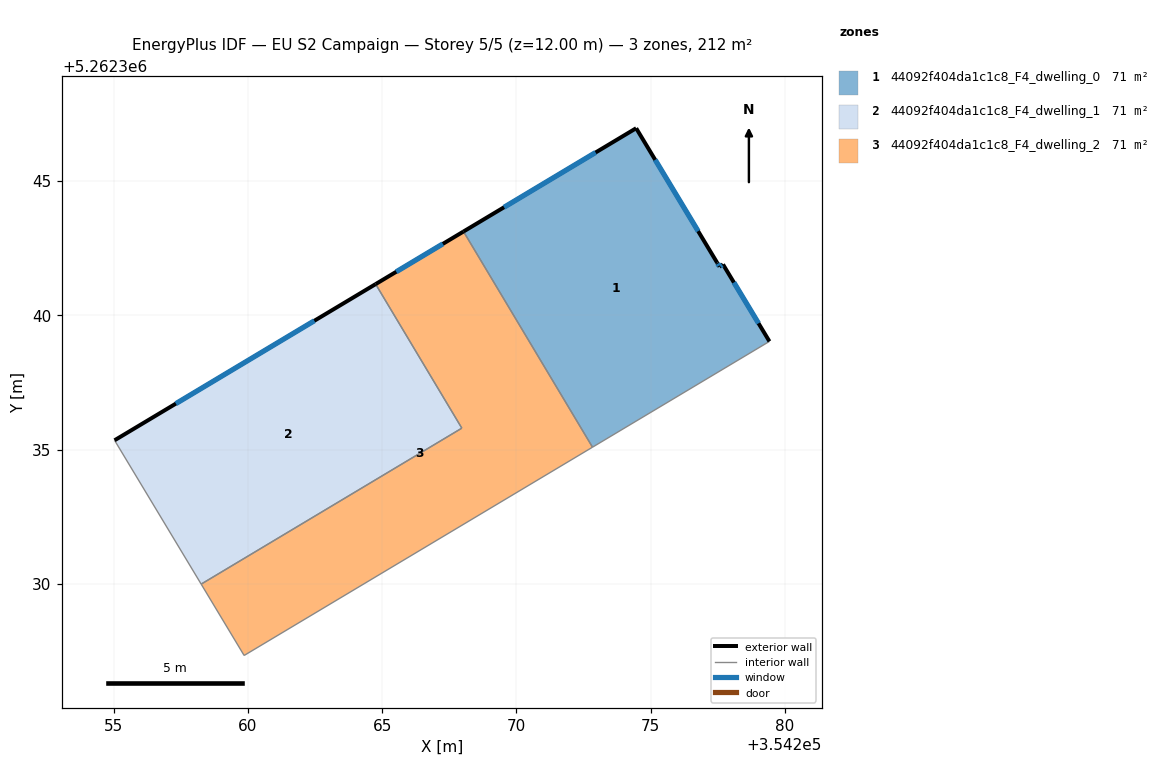
=== STOREY PLAN SPEC (per zone: floor XY polygon, exterior-wall plan segments, windows/doors) ===
zone 1: 44092f404da1c1c8_F4_dwelling_0  (70.8 m²)
  floor: (354274.46, 5262346.97) (354277.48, 5262341.96) (354277.57, 5262341.81) (354277.70, 5262341.90) (354279.43, 5262339.03) (354272.84, 5262335.09) (354268.03, 5262343.12)
  exterior wall: (354277.57, 5262341.81) – (354277.48, 5262341.96)  [0.2 m]
    window: (354277.55, 5262341.85) – (354277.50, 5262341.92)  [0.1 m²]
  exterior wall: (354277.70, 5262341.90) – (354277.57, 5262341.81)  [0.2 m]
    window: (354277.67, 5262341.88) – (354277.60, 5262341.83)  [0.1 m²]
  exterior wall: (354279.43, 5262339.03) – (354277.70, 5262341.90)  [3.3 m]
    window: (354279.02, 5262339.70) – (354278.10, 5262341.22)  [2.8 m²]
  exterior wall: (354274.46, 5262346.97) – (354268.03, 5262343.12)  [7.5 m]
    window: (354272.95, 5262346.07) – (354269.54, 5262344.03)  [6.3 m²]
  exterior wall: (354277.48, 5262341.96) – (354274.46, 5262346.97)  [5.9 m]
    window: (354276.77, 5262343.13) – (354275.17, 5262345.79)  [4.9 m²]
  interior walls: 2
zone 2: 44092f404da1c1c8_F4_dwelling_1  (70.8 m²)
  floor: (354264.76, 5262341.16) (354267.97, 5262335.80) (354258.26, 5262329.99) (354255.03, 5262335.34)
  exterior wall: (354264.76, 5262341.16) – (354255.03, 5262335.34)  [11.3 m]
    window: (354262.47, 5262339.80) – (354257.32, 5262336.71)  [9.6 m²]
  interior walls: 3
zone 3: 44092f404da1c1c8_F4_dwelling_2  (70.8 m²)
  floor: (354268.03, 5262343.12) (354272.84, 5262335.09) (354259.86, 5262327.33) (354258.26, 5262329.99) (354267.97, 5262335.80) (354264.76, 5262341.16)
  exterior wall: (354268.03, 5262343.12) – (354264.76, 5262341.16)  [3.8 m]
    window: (354267.26, 5262342.66) – (354265.53, 5262341.62)  [3.2 m²]
  interior walls: 5

=== DERIVED (storey summary) ===
Building: EU S2 Campaign
Storey: 5 of 5  (floor level z = 12.00 m)
Storey gross floor area: 212.5 m²
Zones on this storey: 3
  - 44092f404da1c1c8_F4_dwelling_0: floor 70.8 m²; exterior wall 17.0 m (51.1 m²); 5 window(s) 14.4 m²; WWR 28.1%
  - 44092f404da1c1c8_F4_dwelling_1: floor 70.8 m²; exterior wall 11.3 m (34.0 m²); 1 window(s) 9.6 m²; WWR 28.1%
  - 44092f404da1c1c8_F4_dwelling_2: floor 70.8 m²; exterior wall 3.8 m (11.4 m²); 1 window(s) 3.2 m²; WWR 28.1%
Zone adjacency (shared interzone walls):
  - 44092f404da1c1c8_F4_dwelling_0 ↔ 44092f404da1c1c8_F4_dwelling_2
  - 44092f404da1c1c8_F4_dwelling_1 ↔ 44092f404da1c1c8_F4_dwelling_2